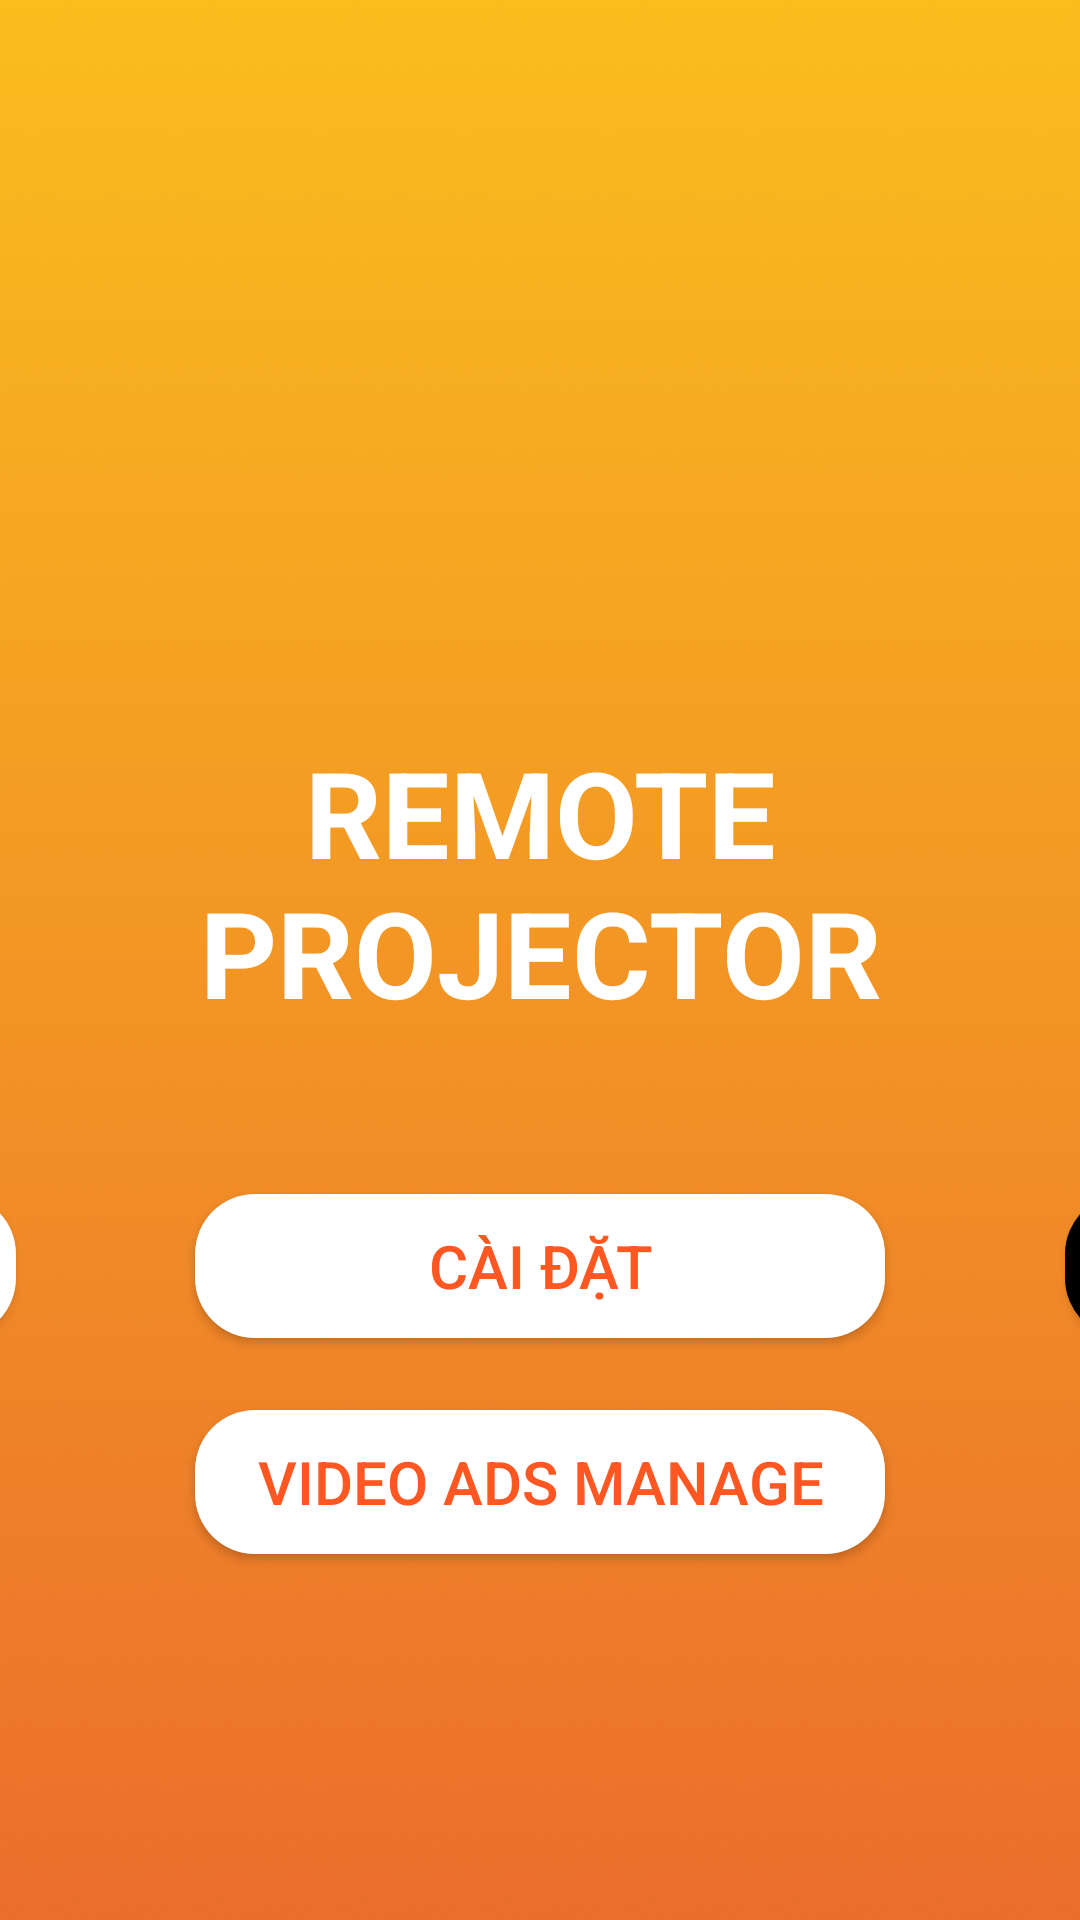

Here is an Android app screen rendered from its layout file. Give the layout XML and the strings, colors and styles it references.
<!-- AndroidManifest.xml: application theme Theme.ProjectorGit -->
<!-- res/layout/activity_main.xml -->
<?xml version="1.0" encoding="utf-8"?>
<androidx.constraintlayout.widget.ConstraintLayout xmlns:android="http://schemas.android.com/apk/res/android"
    xmlns:app="http://schemas.android.com/apk/res-auto"
    xmlns:tools="http://schemas.android.com/tools"
    android:id="@+id/main"
    android:layout_width="match_parent"
    android:layout_height="match_parent"
    tools:context=".main.MainActivity"
    android:background="@drawable/colorback">

    <ImageView
        android:id="@+id/imageView"
        android:layout_width="150dp"
        android:layout_height="150dp"
        android:layout_marginTop="78dp"
        app:layout_constraintEnd_toEndOf="parent"
        app:layout_constraintStart_toStartOf="parent"
        app:layout_constraintTop_toTopOf="parent"
        app:srcCompat="@drawable/iconpro" />

    <TextView
        android:id="@+id/textView"
        android:layout_width="wrap_content"
        android:layout_height="wrap_content"
        android:layout_marginTop="16dp"
        android:text="remote projector"
        android:textAlignment="center"
        android:textAllCaps="true"
        android:textColor="@color/white"
        android:textSize="40sp"
        android:textStyle="bold"
        app:layout_constraintEnd_toEndOf="parent"
        app:layout_constraintStart_toStartOf="parent"
        app:layout_constraintTop_toBottomOf="@+id/imageView" />

    <androidx.appcompat.widget.AppCompatButton
        android:id="@+id/btnCamrunning"
        android:layout_width="230dp"
        android:layout_height="wrap_content"
        android:layout_marginEnd="60dp"
        android:background="@drawable/ripple_effect"
        android:text="CAMP đang chạy"
        android:textAllCaps="true"
        android:textColor="#FF5722"
        android:textSize="20sp"
        app:layout_constraintBottom_toBottomOf="@+id/btnSettings"
        app:layout_constraintEnd_toStartOf="@+id/btnSettings"
        app:layout_constraintTop_toTopOf="@+id/btnSettings"
        app:layout_constraintVertical_bias="1.0" />

    <androidx.appcompat.widget.AppCompatButton
        android:id="@+id/btnManagement"
        android:layout_width="230dp"
        android:layout_height="wrap_content"
        android:layout_marginTop="24dp"
        android:background="@drawable/ripple_effect"
        android:text="Video Ads Manage"
        android:textAllCaps="true"
        android:textColor="#FF5722"
        android:textSize="20sp"
        app:layout_constraintEnd_toEndOf="@+id/btnSettings"
        app:layout_constraintHorizontal_bias="0.0"
        app:layout_constraintStart_toStartOf="@+id/btnSettings"
        app:layout_constraintTop_toBottomOf="@+id/btnSettings" />

    <androidx.appcompat.widget.AppCompatButton
        android:id="@+id/btnSettings"
        android:layout_width="230dp"
        android:layout_height="wrap_content"
        android:layout_marginTop="54dp"
        android:background="@drawable/ripple_effect"
        android:text="Cài đặt"
        android:textAllCaps="true"
        android:textColor="#FF5722"
        android:textSize="20sp"
        app:layout_constraintEnd_toEndOf="parent"
        app:layout_constraintStart_toStartOf="parent"
        app:layout_constraintTop_toBottomOf="@+id/textView" />

    <androidx.appcompat.widget.AppCompatButton
        android:id="@+id/btnLogout"
        android:layout_width="230dp"
        android:layout_height="wrap_content"
        android:layout_marginStart="60dp"
        android:background="@drawable/loginbtn2"
        android:text="Thoát"
        android:textAllCaps="true"
        android:textColor="#FFFFFF"
        android:textSize="20sp"
        app:layout_constraintBottom_toBottomOf="@+id/btnSettings"
        app:layout_constraintStart_toEndOf="@+id/btnSettings"
        app:layout_constraintTop_toTopOf="@+id/btnSettings"
        app:layout_constraintVertical_bias="1.0" />

    <com.pierfrancescosoffritti.androidyoutubeplayer.core.player.views.YouTubePlayerView
        android:id="@+id/youtube_player_view"
        android:layout_width="0dp"
        android:layout_height="0dp"
        android:visibility="gone"
        app:layout_constraintDimensionRatio="16:9"
        app:layout_constraintTop_toTopOf="parent"
        app:layout_constraintBottom_toBottomOf="parent"
        app:layout_constraintStart_toStartOf="parent"
        app:layout_constraintEnd_toEndOf="parent" />

    <androidx.constraintlayout.widget.ConstraintLayout
        android:id="@+id/options_layout"
        android:layout_width="match_parent"
        android:layout_height="wrap_content"
        android:background="#80000000"
        android:visibility="gone"
        app:layout_constraintBottom_toBottomOf="parent">

        <TextView
            android:id="@+id/current_date"
            android:layout_width="wrap_content"
            android:layout_height="wrap_content"
            android:text="Lịch chiếu hôm nay"
            android:textColor="@android:color/white"
            app:layout_constraintTop_toTopOf="parent"
            app:layout_constraintStart_toStartOf="parent"
            app:layout_constraintEnd_toEndOf="parent"
            android:layout_marginTop="16dp" />

        <androidx.recyclerview.widget.RecyclerView
            android:id="@+id/options_recycler_view"
            android:layout_width="0dp"
            android:layout_height="wrap_content"
            app:layout_constraintTop_toBottomOf="@id/current_date"
            app:layout_constraintStart_toStartOf="parent"
            app:layout_constraintEnd_toEndOf="parent"
            android:layout_marginTop="8dp"
            android:padding="16dp" />
    </androidx.constraintlayout.widget.ConstraintLayout>

</androidx.constraintlayout.widget.ConstraintLayout>
<!-- resources referenced by this layout -->
<resources>
  <color name="white">#FFFFFFFF</color>
  <!-- drawable colorback: png bitmap (drawable, 290035 bytes) -->
  <!-- drawable loginbtn2 (drawable) -->
  <?xml version="1.0" encoding="utf-8"?>
  <ripple xmlns:android="http://schemas.android.com/apk/res/android" android:color="#1EEFDE">
  
      <item>
          <shape android:shape="rectangle">
              <solid android:color="@color/black"/>
              <corners android:radius="20dp"/>
          </shape>
      </item>
  </ripple>
  <!-- drawable ripple_effect (drawable) -->
  <?xml version="1.0" encoding="utf-8"?>
  <ripple xmlns:android="http://schemas.android.com/apk/res/android" android:color="#1EEFDE">
  
      <item>
          <shape android:shape="rectangle">
              <solid android:color="@color/white"/>
              <corners android:radius="20dp"/>
          </shape>
      </item>
  </ripple>
  <style name="Theme.ProjectorGit" parent="Base.Theme.ProjectorGit" />
  <color name="black">#FF000000</color>
  <style name="Base.Theme.ProjectorGit" parent="Theme.Material3.DayNight.NoActionBar">
          
          
      </style>
</resources>
